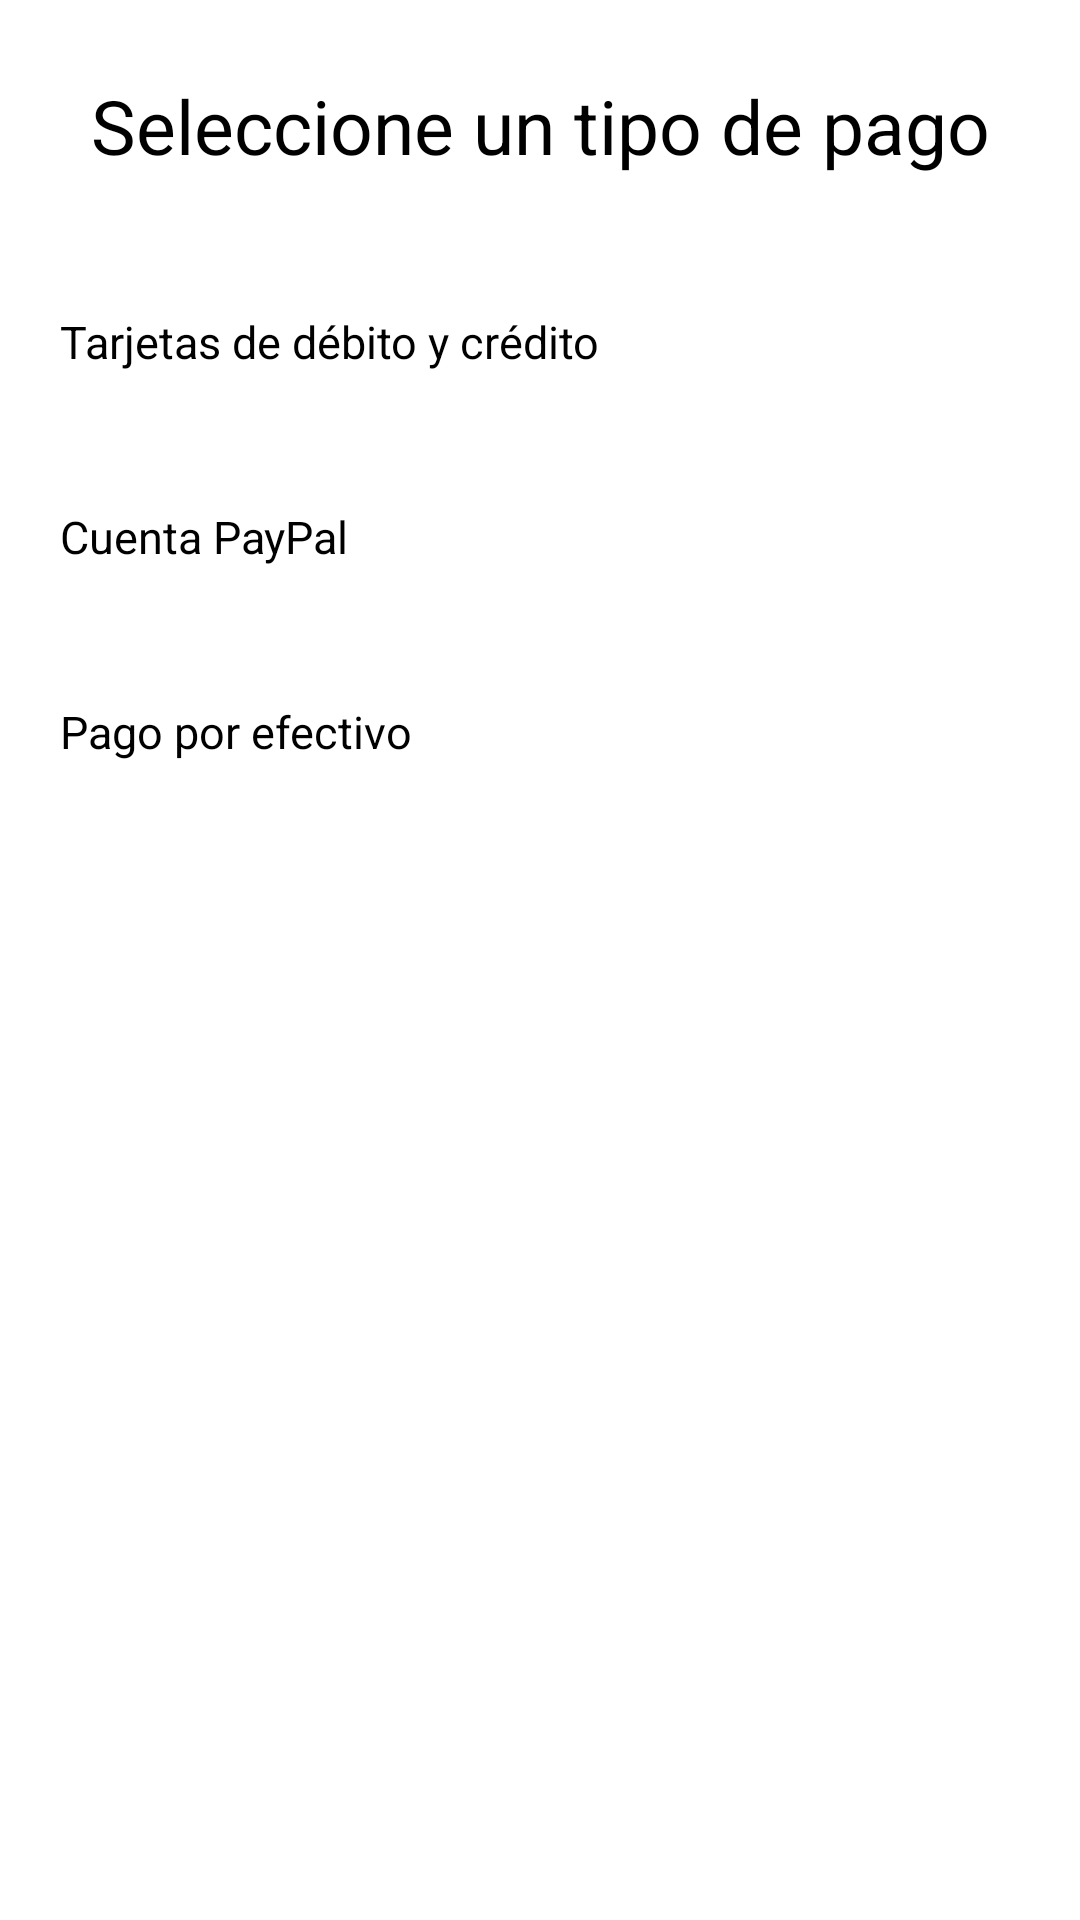

Here is an Android app screen rendered from its layout file. Give the layout XML and the strings, colors and styles it references.
<!-- AndroidManifest.xml: application theme Theme.CallejonDelArtesano -->
<!-- res/layout/activity_pantalla_tipos_de_pagos.xml -->
<?xml version="1.0" encoding="utf-8"?>
<androidx.drawerlayout.widget.DrawerLayout xmlns:android="http://schemas.android.com/apk/res/android"
    xmlns:app="http://schemas.android.com/apk/res-auto"
    xmlns:tools="http://schemas.android.com/tools"
    android:layout_width="match_parent"
    android:layout_height="match_parent"
    android:id="@+id/drawer_layout"
    android:fitsSystemWindows="true"
    tools:openDrawer="start"
    tools:context=".PantallaTiposDePagos">

    <LinearLayout
        android:layout_width="match_parent"
        android:layout_height="match_parent"
        android:orientation="vertical">
        <androidx.appcompat.widget.Toolbar
            android:layout_width="match_parent"
            android:layout_height="?attr/actionBarSize"
            android:id="@+id/toolbar"
            android:elevation="4dp"
            app:navigationIcon="@drawable/menu_icon"
            />

        <FrameLayout
            android:layout_width="match_parent"
            android:layout_height="match_parent"
            android:id="@+id/fragment_container">
            <androidx.constraintlayout.widget.ConstraintLayout
                android:layout_width="match_parent"
                android:layout_height="match_parent">

                <TextView
                    android:id="@+id/textView9"
                    android:layout_width="wrap_content"
                    android:layout_height="wrap_content"
                    android:layout_marginTop="25dp"
                    android:text="Seleccione un tipo de pago"
                    android:textSize="25dp"
                    app:layout_constraintEnd_toEndOf="parent"
                    app:layout_constraintStart_toStartOf="parent"
                    app:layout_constraintTop_toTopOf="parent" />

                <Button
                    android:id="@+id/buttonTarjetas"
                    android:layout_width="match_parent"
                    android:layout_height="55dp"
                    android:text="Tarjetas de débito y crédito"
                    android:textSize="15dp"
                    android:layout_marginTop="45dp"
                    android:layout_marginStart="20dp"
                    android:layout_marginEnd="20dp"
                    app:layout_constraintEnd_toEndOf="parent"
                    app:layout_constraintStart_toStartOf="parent"
                    app:layout_constraintTop_toBottomOf="@+id/textView9"/>
                <Button
                    android:id="@+id/buttonPayPal"
                    android:layout_width="match_parent"
                    android:layout_height="55dp"
                    android:text="Cuenta PayPal"
                    android:textSize="15dp"
                    android:layout_marginTop="10dp"
                    android:layout_marginStart="20dp"
                    android:layout_marginEnd="20dp"
                    app:layout_constraintEnd_toEndOf="parent"
                    app:layout_constraintStart_toStartOf="parent"
                    app:layout_constraintTop_toBottomOf="@+id/buttonTarjetas"/>
                <Button
                    android:id="@+id/buttonEfectivo"
                    android:layout_width="match_parent"
                    android:layout_height="55dp"
                    android:text="Pago por efectivo"
                    android:textSize="15dp"
                    android:layout_marginTop="10dp"
                    android:layout_marginStart="20dp"
                    android:layout_marginEnd="20dp"
                    app:layout_constraintEnd_toEndOf="parent"
                    app:layout_constraintStart_toStartOf="parent"
                    app:layout_constraintTop_toBottomOf="@+id/buttonPayPal"/>

                <ImageView
                    android:layout_width="match_parent"
                    android:layout_height="300dp"
                    android:padding="15dp"
                    app:layout_constraintBottom_toBottomOf="parent"
                    app:layout_constraintEnd_toEndOf="parent"
                    app:layout_constraintStart_toStartOf="parent"
                    app:layout_constraintTop_toBottomOf="@+id/buttonEfectivo"
                    android:src="@drawable/paymentimage"/>

            </androidx.constraintlayout.widget.ConstraintLayout>
        </FrameLayout>
    </LinearLayout>
    <com.google.android.material.navigation.NavigationView
        android:layout_width="wrap_content"
        android:layout_height="match_parent"
        android:layout_gravity="start"
        android:id="@+id/nav_view"
        app:headerLayout="@layout/header"
        app:menu="@menu/main_menu"
    />
</androidx.drawerlayout.widget.DrawerLayout>
<!-- resources referenced by this layout -->
<resources>

</resources>
